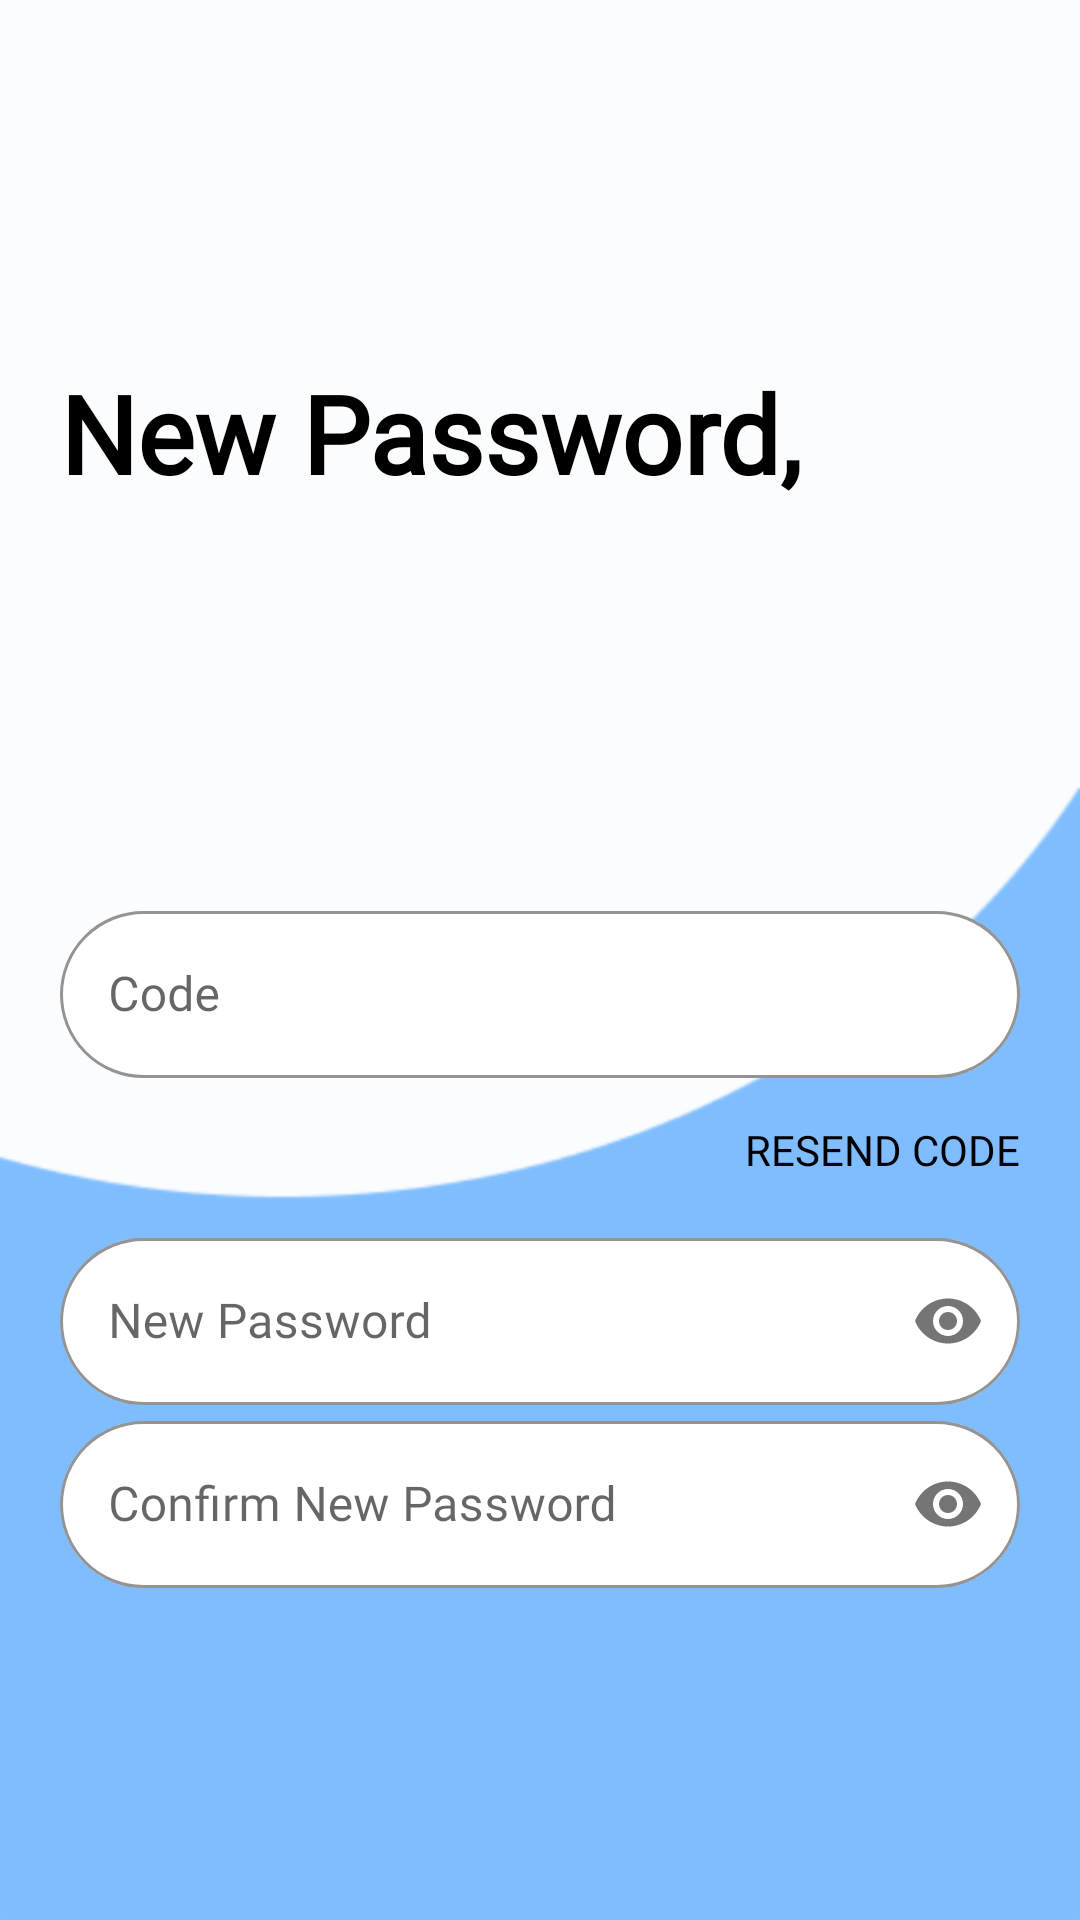

Layout XML and referenced resources for this Android screen:
<!-- AndroidManifest.xml: application theme Theme.FleetProTry1 -->
<!-- res/layout/activity_new_password.xml -->
<?xml version="1.0" encoding="utf-8"?>
<LinearLayout xmlns:android="http://schemas.android.com/apk/res/android"
    xmlns:app="http://schemas.android.com/apk/res-auto"
    xmlns:tools="http://schemas.android.com/tools"
    android:layout_width="match_parent"
    android:layout_height="match_parent"
    android:background="@drawable/white_up"
    tools:context=".NewPassword"
    android:padding="20dp"
    android:orientation="vertical">

    <TextView
        android:id="@+id/newpswd"
        android:layout_width="match_parent"
        android:layout_height="wrap_content"
        android:layout_marginTop="100dp"
        android:fontFamily="@font/poppins_light"
        android:text="@string/new_password"
        android:textColor="@color/black"
        android:textSize="36sp"
        android:textStyle="bold"
        app:layout_constraintStart_toStartOf="parent"
        app:layout_constraintTop_toTopOf="parent" />

    <LinearLayout
        android:layout_width="match_parent"
        android:layout_height="wrap_content"
        android:layout_marginTop="130dp"
        android:layout_marginBottom="50dp"
        android:orientation="vertical">

        <com.google.android.material.textfield.TextInputLayout
            android:id="@+id/code"
            style="@style/Widget.MaterialComponents.TextInputLayout.OutlinedBox"
            android:layout_width="match_parent"
            android:layout_height="wrap_content"
            android:hint="@string/code"
            app:boxBackgroundColor="@color/white"
            app:boxStrokeColor="@color/white"
            app:boxCornerRadiusBottomEnd="30dp"
            app:boxCornerRadiusBottomStart="30dp"
            app:boxCornerRadiusTopEnd="30dp"
            app:boxCornerRadiusTopStart="30dp"
            app:hintTextColor="#32000000"
            app:placeholderTextColor="@color/black">

            <com.google.android.material.textfield.TextInputEditText
                android:layout_width="match_parent"
                android:layout_height="wrap_content"
                android:fontFamily="@font/montserrat"
                android:textColor="@color/black"
                android:textColorHint="@color/black"
                android:textColorLink="@color/white" />

        </com.google.android.material.textfield.TextInputLayout>

        <Button
            android:id="@+id/rescod"
            android:layout_width="wrap_content"
            android:layout_height="wrap_content"
            android:layout_gravity="right"
            android:background="#00000000"
            android:elevation="0dp"
            android:fontFamily="@font/montserrat"
            android:text="@string/resend_code"
            android:textColor="@color/black"
            tools:ignore="RtlHardcoded,UnusedAttribute" />

        <com.google.android.material.textfield.TextInputLayout
            android:id="@+id/newpwd"
            style="@style/Widget.MaterialComponents.TextInputLayout.OutlinedBox"
            android:layout_width="match_parent"
            android:layout_height="wrap_content"
            android:hint="@string/newpassword"
            app:boxCornerRadiusBottomEnd="30dp"
            app:boxCornerRadiusBottomStart="30dp"
            app:boxCornerRadiusTopEnd="30dp"
            app:boxCornerRadiusTopStart="30dp"
            app:boxBackgroundColor="@color/white"
            app:boxStrokeColor="@color/white"
            app:hintTextColor="#32000000"
            app:passwordToggleEnabled="true"
            app:placeholderTextColor="@color/black">

            <com.google.android.material.textfield.TextInputEditText
                android:layout_width="match_parent"
                android:layout_height="wrap_content"
                android:fontFamily="@font/montserrat"
                android:inputType="textPassword"
                android:textColor="@color/black"
                android:textColorHint="@color/black"
                android:textColorLink="@color/white" />

        </com.google.android.material.textfield.TextInputLayout>

        <com.google.android.material.textfield.TextInputLayout
            android:id="@+id/confnewpswd"
            style="@style/Widget.MaterialComponents.TextInputLayout.OutlinedBox"
            android:layout_width="match_parent"
            android:layout_height="wrap_content"
            android:hint="@string/confirm_new_password"
            app:boxCornerRadiusBottomEnd="30dp"
            app:boxCornerRadiusBottomStart="30dp"
            app:boxCornerRadiusTopEnd="30dp"
            app:boxCornerRadiusTopStart="30dp"
            app:boxBackgroundColor="@color/white"
            app:boxStrokeColor="@color/white"
            app:hintTextColor="#32000000"
            app:passwordToggleEnabled="true"
            app:placeholderTextColor="@color/black">

            <com.google.android.material.textfield.TextInputEditText
                android:layout_width="match_parent"
                android:layout_height="wrap_content"
                android:fontFamily="@font/montserrat"
                android:inputType="textPassword"
                android:textColor="@color/black"
                android:textColorHint="@color/black"
                android:textColorLink="@color/white" />

        </com.google.android.material.textfield.TextInputLayout>

        <Button
            android:id="@+id/resbtn"
            android:layout_width="150dp"
            android:layout_height="63dp"
            android:layout_gravity="center"
            android:layout_marginTop="25dp"
            android:background="@drawable/custom_button"
            android:fontFamily="@font/montserrat"
            android:text="@string/reset"
            android:textColor="@color/white"
            android:textSize="20sp"
            app:backgroundTint="@color/btn"
            app:rippleColor="@color/btn" />



    </LinearLayout>

</LinearLayout>
<!-- resources referenced by this layout -->
<resources>
  <color name="black">#FF000000</color>
  <color name="btn">#007FFF</color>
  <color name="white">#FFFFFFFF</color>
  <!-- drawable white_up: png bitmap (drawable-hdpi, 4269 bytes) -->
  <string name="code">Code</string>
  <string name="confirm_new_password">Confirm New Password</string>
  <string name="new_password">New Password,</string>
  <string name="newpassword">New Password</string>
  <string name="resend_code">Resend code</string>
  <string name="reset">Reset</string>
  <style name="Theme.FleetProTry1" parent="Theme.MaterialComponents.DayNight.NoActionBar">
          
          <item name="colorPrimary">@color/purple_500</item>
          <item name="colorPrimaryVariant">@color/purple_700</item>
          <item name="colorOnPrimary">@color/white</item>
          
          <item name="colorSecondary">@color/teal_200</item>
          <item name="colorSecondaryVariant">@color/teal_700</item>
          <item name="colorOnSecondary">@color/black</item>
          
          <item name="android:statusBarColor" tools:targetApi="l">?attr/colorPrimaryVariant</item>
      </style>
  <color name="purple_500">#FF6200EE</color>
  <color name="purple_700">#FF3700B3</color>
  <color name="teal_200">#FF03DAC5</color>
  <color name="teal_700">#FF018786</color>
</resources>
